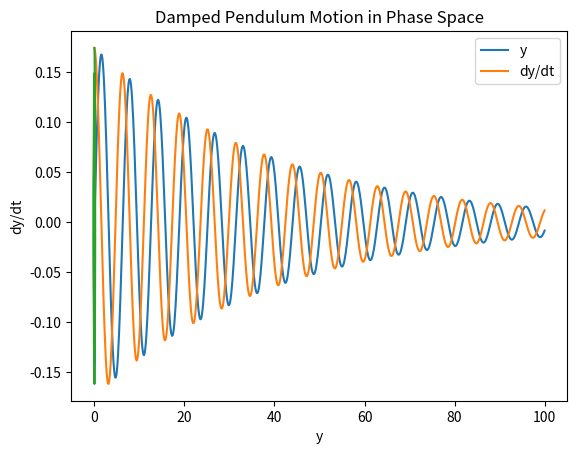

Write the Python code that produced this figure.
import numpy as np
from scipy.integrate import odeint
import matplotlib.pyplot as plt

def model(x,t):
    y = x[0]
    dy=x[1]
    K=.05
    xdot=[[],[]]
    xdot[0] = dy
    xdot[1] = -(K*dy) - np.sin(y)
    return xdot

y0= 10*np.pi/180
t = np.linspace(0, 100, 800)
z2 = odeint(model, [0,y0], t)

plt.plot(t,z2[:,0])
plt.plot(t,z2[:,1])
plt.title('Damped Pendulum Motion .ODEInt()')
plt.legend(["y", "dy/dt"])
plt.xlabel('t')
plt.savefig('harmonic3.png')
plt.show()

#Plot Phase-Space
plt.plot(z2[:,0],z2[:,1])
plt.title('Damped Pendulum Motion in Phase Space')
plt.xlabel('y')
plt.ylabel('dy/dt')
plt.savefig('harmonic4.png')
plt.show()